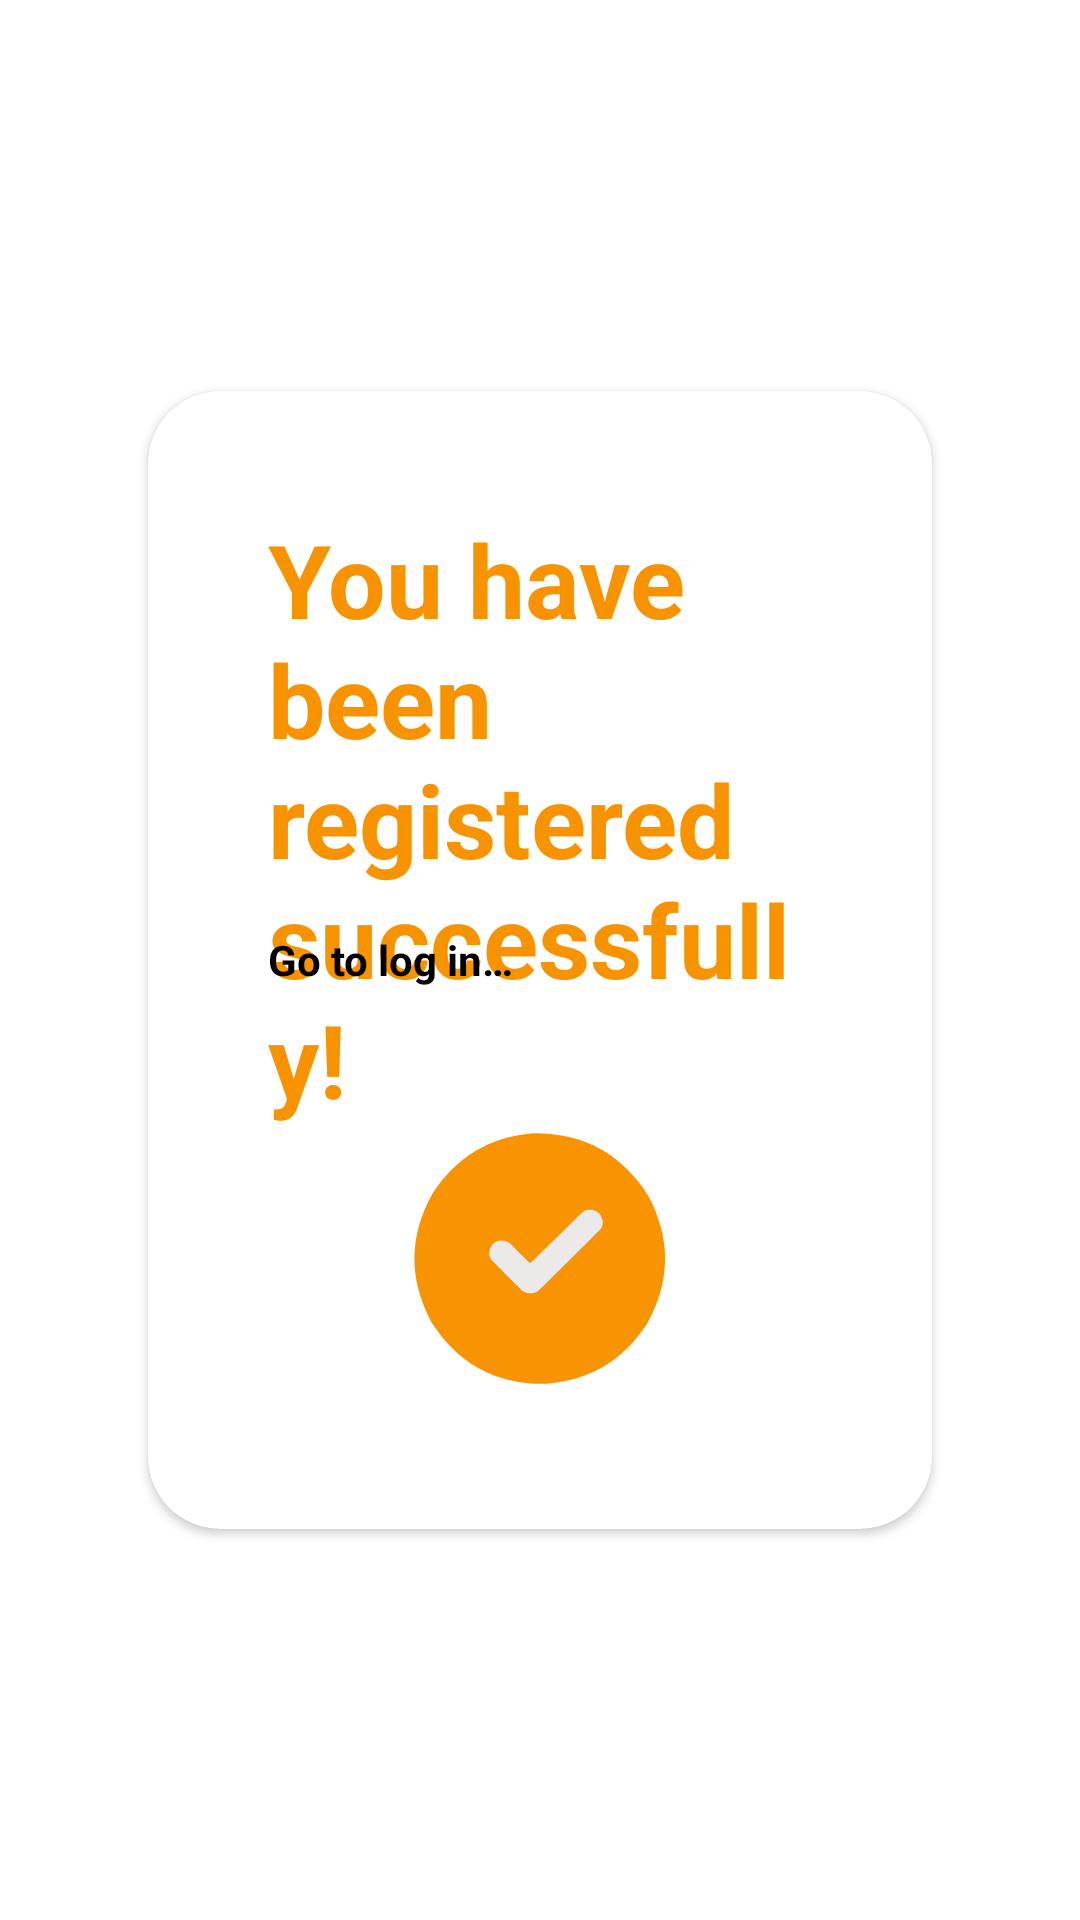

Layout XML and referenced resources for this Android screen:
<!-- AndroidManifest.xml: application theme Theme.Erabook -->
<!-- res/layout/signup_successful.xml -->
<?xml version="1.0" encoding="utf-8"?>
<androidx.constraintlayout.widget.ConstraintLayout xmlns:android="http://schemas.android.com/apk/res/android"
    android:layout_width="wrap_content"
    android:layout_height="wrap_content"
    xmlns:app="http://schemas.android.com/apk/res-auto">
    <androidx.cardview.widget.CardView
        android:id="@+id/signup_successful"
        android:layout_width="match_parent"
        android:layout_height="400dp"
        android:layout_margin="40dp"
        app:layout_constraintTop_toTopOf="parent"
        app:layout_constraintBottom_toBottomOf="parent"
        app:layout_constraintStart_toStartOf="parent"
        app:layout_constraintEnd_toEndOf="parent"
        app:cardCornerRadius="24dp"
        app:cardElevation="2dp"
        app:cardUseCompatPadding="true"
        >
        <TextView
            android:id="@+id/signupsucc"
            android:layout_width="match_parent"
            android:layout_height="wrap_content"
            android:padding="@dimen/space20"
            android:textStyle="bold"
            android:text="@string/signup_succ"
            android:textSize="34sp"
            android:textColor="@color/primary"
            android:layout_margin="@dimen/space20"
            android:layout_gravity="top"
            />

        <TextView
            android:id="@+id/signupsuccdesc"
            android:layout_width="match_parent"
            android:layout_height="wrap_content"
            android:layout_gravity="center_vertical"
            android:layout_margin="@dimen/space20"
            android:padding="@dimen/space20"
            android:text="@string/signup_succ_desc"
            android:textSize="14sp"
            android:textStyle="bold" />

        <ImageView
            android:layout_width="100dp"
            android:layout_height="100dp"
            android:layout_gravity="bottom|center"
            android:src="@drawable/successful"
            android:layout_margin="40dp"
            android:contentDescription="@string/desc_img"
            />
    </androidx.cardview.widget.CardView>

</androidx.constraintlayout.widget.ConstraintLayout>
<!-- resources referenced by this layout -->
<resources>
  <color name="primary">#FFf89300</color>
  <dimen name="space20">20dp</dimen>
  <!-- drawable successful (drawable) -->
  <vector xmlns:android="http://schemas.android.com/apk/res/android"
      android:width="512dp"
      android:height="512dp"
      android:viewportWidth="512"
      android:viewportHeight="512">
    <path
        android:pathData="M243.5,41.5C329.67,40.49 395.5,76.15 441,148.5C479.84,222.07 478.84,295.07 438,367.5C398.04,429.09 341.2,462.92 267.5,469C181.3,470.5 115.47,435 70,362.5C31.16,288.93 32.16,215.93 73,143.5C113.17,81.99 170,47.99 243.5,41.5Z"
        android:strokeAlpha="0.997"
        android:fillColor="#FFf89300"
        android:fillAlpha="0.997"/>
    <path
        android:pathData="M334.5,172.5C350.94,170.04 360.61,176.87 363.5,193C363.07,197.04 361.9,200.87 360,204.5C324.53,240.31 288.69,275.81 252.5,311C243.26,315.92 234.26,315.59 225.5,310C207.61,292.11 189.78,274.28 172,256.5C166.74,244.55 169.24,234.71 179.5,227C188.2,223.27 196.53,223.94 204.5,229C215.5,240 226.5,251 237.5,262C238.5,262.67 239.5,262.67 240.5,262C269.5,233.67 298.5,205.33 327.5,177C329.9,175.48 332.23,173.98 334.5,172.5Z"
        android:fillColor="#ebeae9"/>
  </vector>
  <string name="desc_img">Some description for img</string>
  <string name="signup_succ">You have been registered successfully!</string>
  <string name="signup_succ_desc">Go to log in…</string>
  <style name="Theme.Erabook" parent="Base.Theme.Erabook" />
  <style name="Base.Theme.Erabook" parent="Theme.MaterialComponents.DayNight.NoActionBar">
          <item name="colorPrimary">@color/primary</item>
          <item name="colorSecondary">@color/secondary</item>
          <item name="backgroundColor">@color/secondary</item>
          <item name="textFillColor">@color/black</item>
          <item name="android:textColor">@color/black</item>
      </style>
  <color name="secondary">#FFfff4e6</color>
  <color name="black">#FF000000</color>
</resources>
